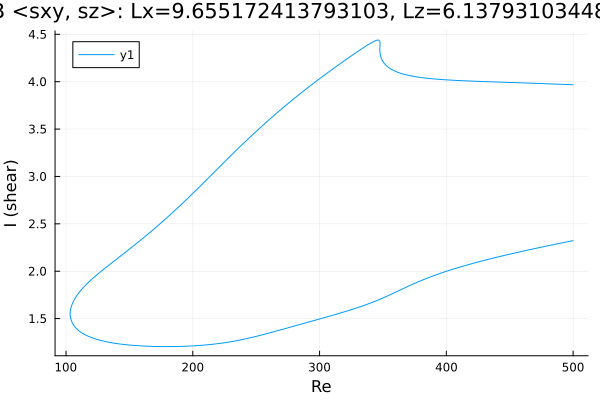

The file beside this chart, header and first rows:
Re, shear
500.0, 3.967
499.9, 3.968
498.5, 3.968
497.1, 3.969
495.7, 3.97
494.3, 3.971
492.8, 3.971
491.4, 3.972
490, 3.973
488.6, 3.974
487.2, 3.974
485.8, 3.975
484.4, 3.976
482.9, 3.977
481.5, 3.977
480.1, 3.978
478.7, 3.979
477.3, 3.979
475.9, 3.98
474.5, 3.981
473, 3.981
471.6, 3.982
470.2, 3.983
468.8, 3.984
467.4, 3.984
466, 3.985
464.6, 3.986
463.1, 3.986
461.7, 3.987
460.3, 3.987
458.9, 3.988
457.5, 3.989
456.1, 3.989
454.7, 3.99
453.2, 3.991
451.8, 3.991
450.4, 3.992
449, 3.993
447.6, 3.993
446.2, 3.994
444.8, 3.994
443.3, 3.995
441.9, 3.996
440.5, 3.996
439.1, 3.997
437.7, 3.998
436.3, 3.998
434.9, 3.999
433.4, 4
432, 4
430.6, 4.001
429.2, 4.002
427.8, 4.002
426.4, 4.003
425, 4.004
423.5, 4.004
422.1, 4.005
420.7, 4.006
419.3, 4.007
417.9, 4.007
... 643 more rows
